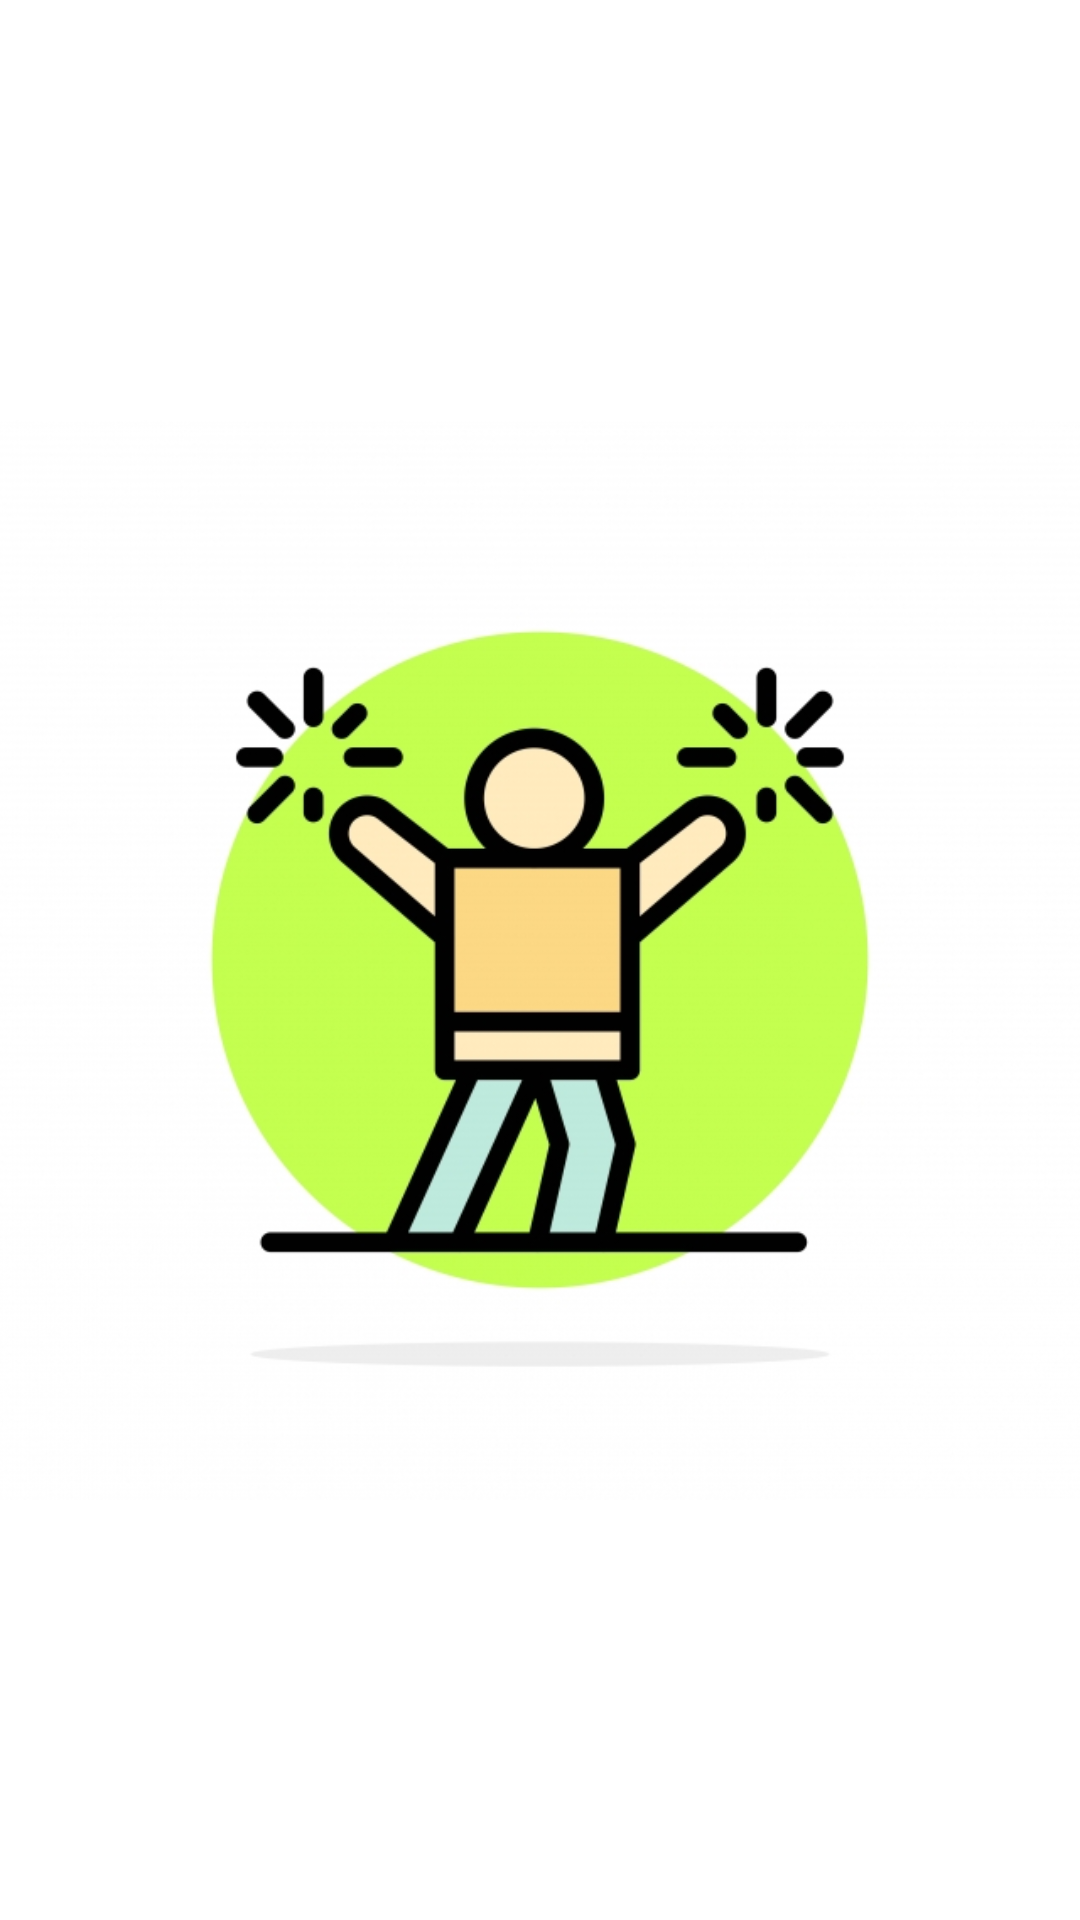

The Android layout XML behind this screen, and the referenced resources:
<!-- AndroidManifest.xml: application theme Theme.EncourageMe -->
<!-- res/layout/activity_splash.xml -->
<?xml version="1.0" encoding="utf-8"?>
<androidx.constraintlayout.widget.ConstraintLayout xmlns:android="http://schemas.android.com/apk/res/android"
    xmlns:app="http://schemas.android.com/apk/res-auto"
    xmlns:tools="http://schemas.android.com/tools"
    android:layout_width="match_parent"
    android:layout_height="match_parent"
    tools:context="com.encourageme.encourage.UI.Splash">

    <ImageView
        android:layout_width="wrap_content"
        android:layout_height="wrap_content"
        app:layout_constraintLeft_toLeftOf="parent"
        app:layout_constraintRight_toRightOf="parent"
        app:layout_constraintTop_toTopOf="parent"
        app:layout_constraintBottom_toBottomOf="parent"
        android:src="@mipmap/encourage"
        ></ImageView>

</androidx.constraintlayout.widget.ConstraintLayout>
<!-- resources referenced by this layout -->
<resources>
  <!-- mipmap encourage: jpg bitmap (mipmap-hdpi, 135262 bytes) -->
  <style name="Theme.EncourageMe" parent="Theme.MaterialComponents.DayNight.NoActionBar">
          
          <item name="colorPrimary">@color/purple_500</item>
          <item name="colorPrimaryVariant">@color/purple_700</item>
          <item name="colorOnPrimary">@color/white</item>
          
          <item name="colorSecondary">@color/teal_200</item>
          <item name="colorSecondaryVariant">@color/teal_700</item>
          <item name="colorOnSecondary">@color/black</item>
          
          <item name="android:statusBarColor" tools:targetApi="l">?attr/colorPrimaryVariant</item>
          
      </style>
  <!-- not gathered from this repository: default colours our renderer supplied (Android Studio template values) -->
  <color name="purple_500">#FF6200EE</color>
  <color name="purple_700">#FF3700B3</color>
  <color name="teal_200">#FF03DAC5</color>
  <color name="teal_700">#FF018786</color>
  <color name="black">#FF000000</color>
  <color name="white">#FFFFFFFF</color>
</resources>
